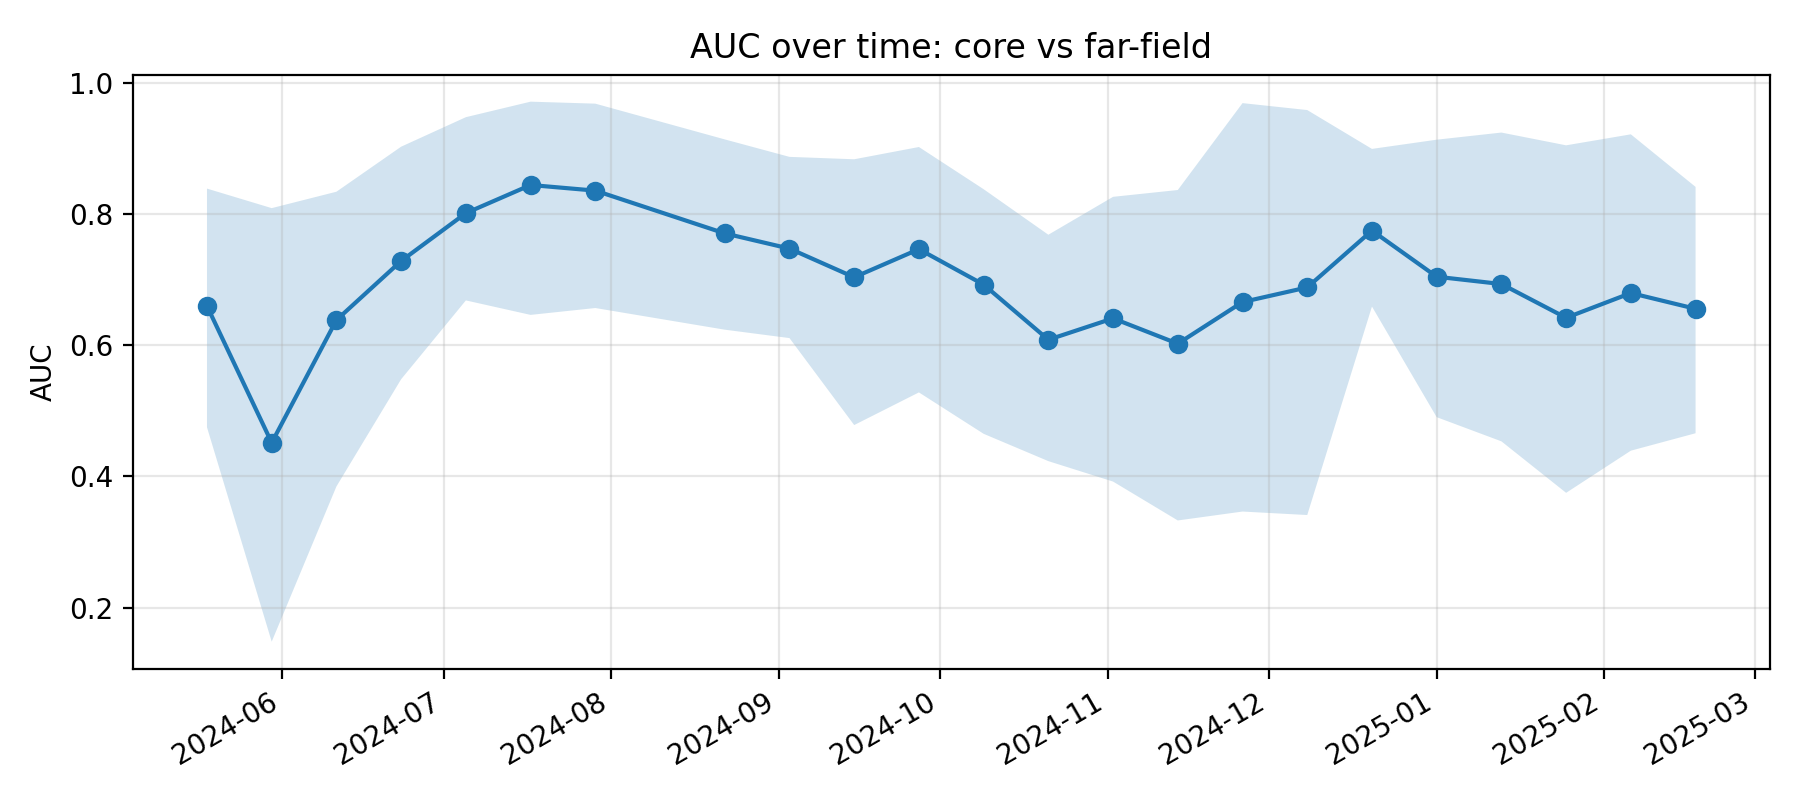

Values plotted in this chart, from the file beside it:
k, epoch_col, epoch_date, auc, auc_ci_lo, auc_ci_hi, is_near_event_window
11, D20240518, 2024-05-18, 0.6601, 0.475, 0.8392, 0
12, D20240530, 2024-05-30, 0.4515, 0.148, 0.8094, 0
13, D20240611, 2024-06-11, 0.6386, 0.3848, 0.8344, 0
14, D20240623, 2024-06-23, 0.7288, 0.5484, 0.9031, 0
15, D20240705, 2024-07-05, 0.8017, 0.6686, 0.9481, 0
16, D20240717, 2024-07-17, 0.8446, 0.6465, 0.9718, 0
17, D20240729, 2024-07-29, 0.8361, 0.657, 0.9687, 0
18, D20240822, 2024-08-22, 0.7708, 0.6239, 0.9142, 0
19, D20240903, 2024-09-03, 0.7476, 0.6111, 0.8876, 0
20, D20240915, 2024-09-15, 0.7039, 0.4785, 0.8839, 0
21, D20240927, 2024-09-27, 0.7468, 0.5283, 0.9026, 0
22, D20241009, 2024-10-09, 0.6927, 0.4651, 0.8382, 0
23, D20241021, 2024-10-21, 0.6086, 0.4234, 0.7688, 0
24, D20241102, 2024-11-02, 0.6412, 0.3922, 0.8266, 0
25, D20241114, 2024-11-14, 0.6026, 0.3329, 0.837, 0
26, D20241126, 2024-11-26, 0.6661, 0.3465, 0.9695, 0
27, D20241208, 2024-12-08, 0.6884, 0.3412, 0.959, 0
28, D20241220, 2024-12-20, 0.7751, 0.6592, 0.8997, 1
29, D20250101, 2025-01-01, 0.7047, 0.4905, 0.9138, 1
30, D20250113, 2025-01-13, 0.6936, 0.4536, 0.9246, 1
31, D20250125, 2025-01-25, 0.6421, 0.3751, 0.9052, 1
32, D20250206, 2025-02-06, 0.6798, 0.4394, 0.9219, 1
33, D20250218, 2025-02-18, 0.6558, 0.466, 0.8417, 0
